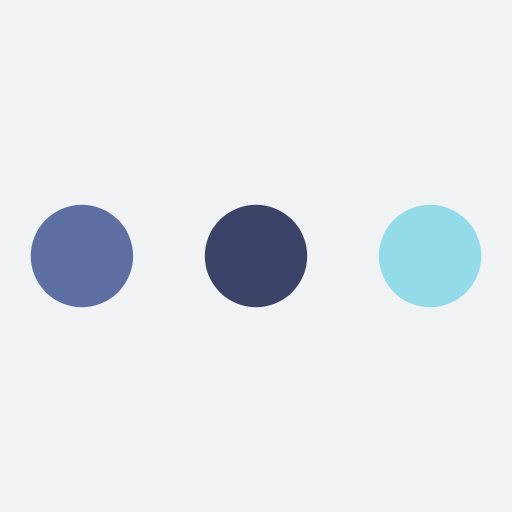
t = 0.00 s
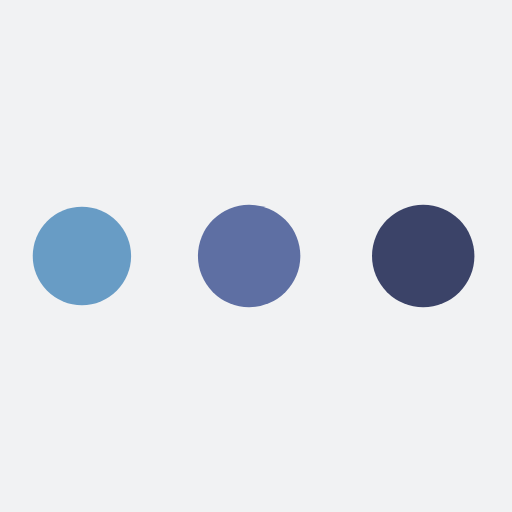
t = 0.19 s
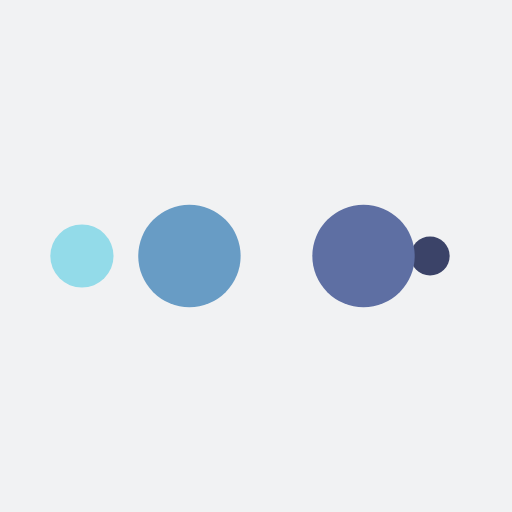
t = 0.31 s
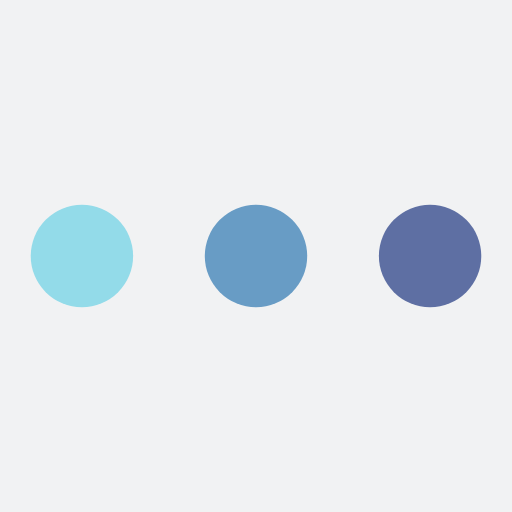
t = 0.50 s
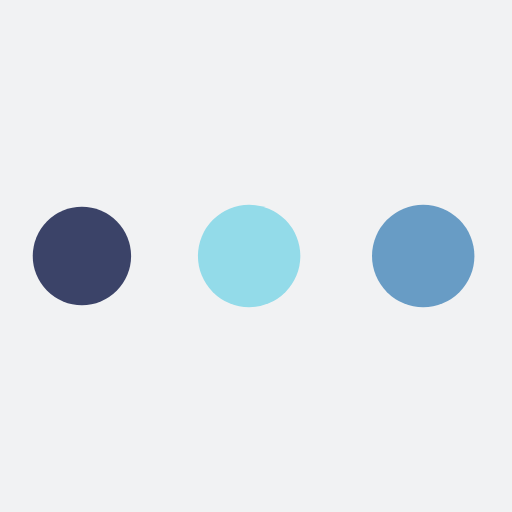
t = 0.69 s
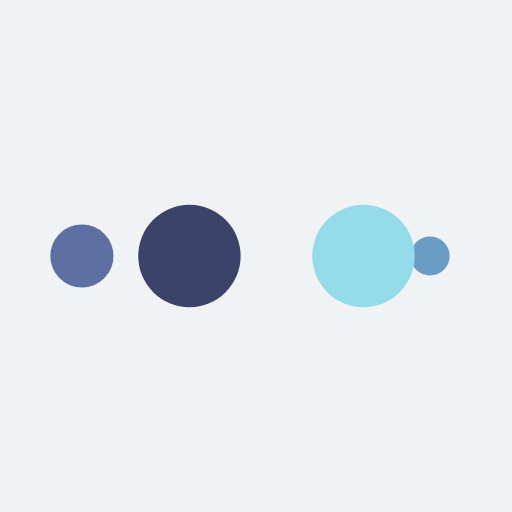
t = 0.81 s

The animated SVG that drew these frames (rendered in a browser with its animation timeline set to each time). Animation: 10 SMIL elements (animate=10); one cycle of 1.00 s, repeats indefinitely.

<?xml version="1.0" encoding="utf-8"?>
<svg xmlns="http://www.w3.org/2000/svg" xmlns:xlink="http://www.w3.org/1999/xlink" style="margin: auto; background: rgb(241, 242, 243); display: block; shape-rendering: auto;" width="200px" height="200px" viewBox="0 0 100 100" preserveAspectRatio="xMidYMid">
<circle cx="84" cy="50" r="10" fill="#93dbe9">
    <animate attributeName="r" repeatCount="indefinite" dur="0.25s" calcMode="spline" keyTimes="0;1" values="10;0" keySplines="0 0.5 0.5 1" begin="0s"></animate>
    <animate attributeName="fill" repeatCount="indefinite" dur="1s" calcMode="discrete" keyTimes="0;0.25;0.5;0.75;1" values="#93dbe9;#3b4368;#5e6fa3;#689cc5;#93dbe9" begin="0s"></animate>
</circle><circle cx="16" cy="50" r="10" fill="#93dbe9">
  <animate attributeName="r" repeatCount="indefinite" dur="1s" calcMode="spline" keyTimes="0;0.25;0.5;0.75;1" values="0;0;10;10;10" keySplines="0 0.5 0.5 1;0 0.5 0.5 1;0 0.5 0.5 1;0 0.5 0.5 1" begin="0s"></animate>
  <animate attributeName="cx" repeatCount="indefinite" dur="1s" calcMode="spline" keyTimes="0;0.25;0.5;0.75;1" values="16;16;16;50;84" keySplines="0 0.5 0.5 1;0 0.5 0.5 1;0 0.5 0.5 1;0 0.5 0.5 1" begin="0s"></animate>
</circle><circle cx="50" cy="50" r="10" fill="#689cc5">
  <animate attributeName="r" repeatCount="indefinite" dur="1s" calcMode="spline" keyTimes="0;0.25;0.5;0.75;1" values="0;0;10;10;10" keySplines="0 0.5 0.5 1;0 0.5 0.5 1;0 0.5 0.5 1;0 0.5 0.5 1" begin="-0.25s"></animate>
  <animate attributeName="cx" repeatCount="indefinite" dur="1s" calcMode="spline" keyTimes="0;0.25;0.5;0.75;1" values="16;16;16;50;84" keySplines="0 0.5 0.5 1;0 0.5 0.5 1;0 0.5 0.5 1;0 0.5 0.5 1" begin="-0.25s"></animate>
</circle><circle cx="84" cy="50" r="10" fill="#5e6fa3">
  <animate attributeName="r" repeatCount="indefinite" dur="1s" calcMode="spline" keyTimes="0;0.25;0.5;0.75;1" values="0;0;10;10;10" keySplines="0 0.5 0.5 1;0 0.5 0.5 1;0 0.5 0.5 1;0 0.5 0.5 1" begin="-0.5s"></animate>
  <animate attributeName="cx" repeatCount="indefinite" dur="1s" calcMode="spline" keyTimes="0;0.25;0.5;0.75;1" values="16;16;16;50;84" keySplines="0 0.5 0.5 1;0 0.5 0.5 1;0 0.5 0.5 1;0 0.5 0.5 1" begin="-0.5s"></animate>
</circle><circle cx="16" cy="50" r="10" fill="#3b4368">
  <animate attributeName="r" repeatCount="indefinite" dur="1s" calcMode="spline" keyTimes="0;0.25;0.5;0.75;1" values="0;0;10;10;10" keySplines="0 0.5 0.5 1;0 0.5 0.5 1;0 0.5 0.5 1;0 0.5 0.5 1" begin="-0.75s"></animate>
  <animate attributeName="cx" repeatCount="indefinite" dur="1s" calcMode="spline" keyTimes="0;0.25;0.5;0.75;1" values="16;16;16;50;84" keySplines="0 0.5 0.5 1;0 0.5 0.5 1;0 0.5 0.5 1;0 0.5 0.5 1" begin="-0.75s"></animate>
</circle>
<!-- [ldio] generated by https://loading.io/ --></svg>
